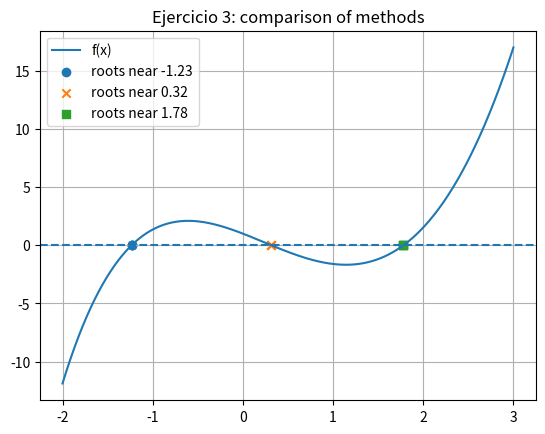

Python code for this plot:
import math
import matplotlib.pyplot as plt

def f(x):
    return x**3 - x**2 * math.exp(-0.5 * x) - 3.0 * x + 1.0

def df(x):
    return 3.0 * x**2 - math.exp(-0.5 * x) * (2.0 * x - 0.5 * x**2) - 3.0

def bisection(func, a, b, tol=1e-8, max_iter=100):
    fa = func(a)
    fb = func(b)
    if fa * fb > 0:
        raise ValueError("Interval does not change sign")
    c = (a + b) / 2.0
    for i in range(max_iter):
        c = (a + b) / 2.0
        fc = func(c)
        if abs(fc) < tol or (b - a) / 2.0 < tol:
            return c, i + 1
        if fa * fc < 0:
            b = c
            fb = fc
        else:
            a = c
            fa = fc
    return c, max_iter

def newton(func, dfunc, x0, tol=1e-8, max_iter=100):
    x = x0
    for i in range(max_iter):
        fx = func(x)
        dfx = dfunc(x)
        if dfx == 0:
            return x, i + 1
        x_new = x - fx / dfx
        if abs(x_new - x) < tol:
            return x_new, i + 1
        x = x_new
    return x, max_iter

def secant(func, x0, x1, tol=1e-8, max_iter=100):
    x_prev = x0
    x = x1
    f_prev = func(x_prev)
    f_curr = func(x)
    for i in range(max_iter):
        if f_curr == f_prev:
            return x, i + 1
        x_new = x - f_curr * (x - x_prev) / (f_curr - f_prev)
        if abs(x_new - x) < tol:
            return x_new, i + 1
        x_prev, x = x, x_new
        f_prev, f_curr = f_curr, func(x)
    return x, max_iter

if __name__ == "__main__":
    tol = 1e-8

    r1_b, it1_b = bisection(f, -1.5, -1.0, tol)
    r2_b, it2_b = bisection(f, 0.0, 0.5, tol)
    r3_b, it3_b = bisection(f, 1.5, 2.0, tol)

    r1_n, it1_n = newton(f, df, -1.2, tol)
    r2_n, it2_n = newton(f, df, 0.3, tol)
    r3_n, it3_n = newton(f, df, 1.8, tol)

    r1_s, it1_s = secant(f, -1.5, -1.0, tol)
    r2_s, it2_s = secant(f, 0.0, 0.5, tol)
    r3_s, it3_s = secant(f, 1.5, 2.0, tol)

    print("Ejercicio 3: x^3 - x^2 exp(-0.5 x) - 3 x + 1 = 0")
    print("Root 1 (negative):")
    print("  Bisection:", r1_b, "iterations:", it1_b)
    print("  Newton   :", r1_n, "iterations:", it1_n)
    print("  Secant   :", r1_s, "iterations:", it1_s)
    print("Root 2 (near 0):")
    print("  Bisection:", r2_b, "iterations:", it2_b)
    print("  Newton   :", r2_n, "iterations:", it2_n)
    print("  Secant   :", r2_s, "iterations:", it2_s)
    print("Root 3 (positive):")
    print("  Bisection:", r3_b, "iterations:", it3_b)
    print("  Newton   :", r3_n, "iterations:", it3_n)
    print("  Secant   :", r3_s, "iterations:", it3_s)

    xs = [-2.0 + i * (5.0 / 1000.0) for i in range(1001)]
    ys = [f(x) for x in xs]

    plt.figure()
    plt.plot(xs, ys, label="f(x)")
    plt.axhline(0.0, linestyle="--")
    plt.scatter([r1_b, r1_n, r1_s], [0.0, 0.0, 0.0], marker="o", label="roots near -1.23")
    plt.scatter([r2_b, r2_n, r2_s], [0.0, 0.0, 0.0], marker="x", label="roots near 0.32")
    plt.scatter([r3_b, r3_n, r3_s], [0.0, 0.0, 0.0], marker="s", label="roots near 1.78")
    plt.title("Ejercicio 3: comparison of methods")
    plt.legend()
    plt.grid(True)
    plt.show()
